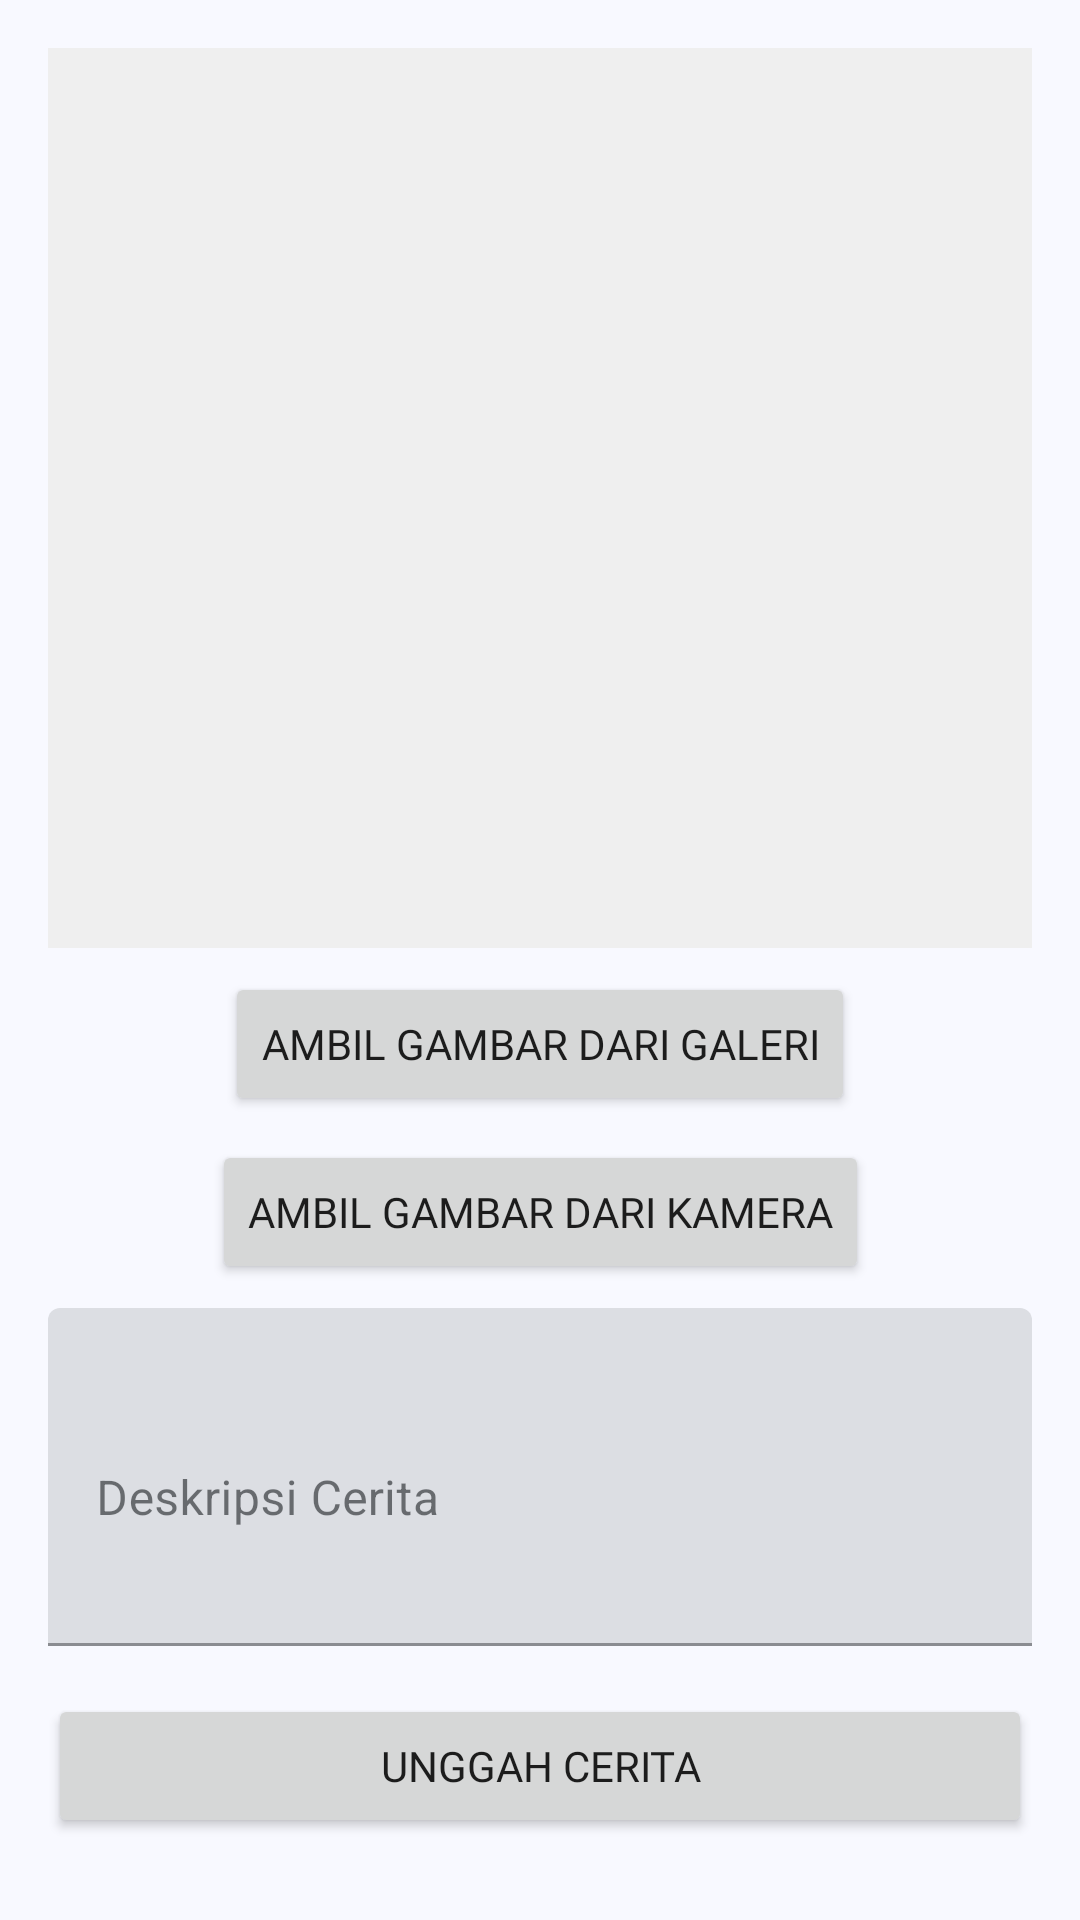

Android layout source for this screen:
<!-- AndroidManifest.xml: application theme Theme.LoginWithAnimation -->
<!-- res/layout/activity_upload.xml -->
<?xml version="1.0" encoding="utf-8"?>
<ScrollView xmlns:android="http://schemas.android.com/apk/res/android"
    xmlns:app="http://schemas.android.com/apk/res-auto"
    xmlns:tools="http://schemas.android.com/tools"
    android:layout_width="match_parent"
    android:layout_height="match_parent">

    <androidx.constraintlayout.widget.ConstraintLayout
        android:layout_width="match_parent"
        android:layout_height="wrap_content"
        android:padding="16dp">

        <ImageView
            android:id="@+id/iv_story_image"
            android:layout_width="0dp"
            android:layout_height="300dp"
            android:background="#EFEFEF"
            android:scaleType="centerCrop"
            app:layout_constraintEnd_toEndOf="parent"
            app:layout_constraintStart_toStartOf="parent"
            app:layout_constraintTop_toTopOf="parent"
            tools:src="@tools:sample/backgrounds/scenic" />

        <Button
            android:id="@+id/btn_select_image"
            android:layout_width="wrap_content"
            android:layout_height="wrap_content"
            android:fontFamily="@font/poppins_regular"
            android:layout_marginTop="8dp"
            android:text="@string/select_image"
            app:layout_constraintEnd_toEndOf="parent"
            app:layout_constraintStart_toStartOf="parent"
            app:layout_constraintTop_toBottomOf="@id/iv_story_image" />

        <Button
            android:id="@+id/btn_take_image"
            android:layout_width="wrap_content"
            android:fontFamily="@font/poppins_regular"
            android:layout_height="wrap_content"
            android:layout_marginTop="8dp"
            android:text="@string/take_picture"
            app:layout_constraintEnd_toEndOf="parent"
            app:layout_constraintStart_toStartOf="parent"
            app:layout_constraintTop_toBottomOf="@+id/btn_select_image" />

        <com.google.android.material.textfield.TextInputLayout
            android:id="@+id/til_description"
            android:layout_width="0dp"
            android:layout_height="wrap_content"
            android:layout_marginTop="8dp"
            app:layout_constraintEnd_toEndOf="parent"
            app:layout_constraintStart_toStartOf="parent"
            app:layout_constraintTop_toBottomOf="@+id/btn_take_image">

            <com.google.android.material.textfield.TextInputEditText
                android:id="@+id/ed_add_description"
                android:layout_width="match_parent"
                android:layout_height="wrap_content"
                android:hint="@string/story_description"
                android:inputType="textMultiLine"
                android:lines="4" />

        </com.google.android.material.textfield.TextInputLayout>

        <Button
            android:id="@+id/button_add"
            android:layout_width="0dp"
            android:layout_height="wrap_content"
            android:fontFamily="@font/poppins_regular"
            android:layout_marginTop="16dp"
            android:text="@string/upload_story"
            app:layout_constraintEnd_toEndOf="parent"
            app:layout_constraintStart_toStartOf="parent"
            app:layout_constraintTop_toBottomOf="@id/til_description" />

        <ProgressBar
            android:id="@+id/progressBar5"
            style="?android:attr/progressBarStyle"
            android:layout_width="wrap_content"
            android:layout_height="wrap_content"
            android:visibility="gone"
            app:layout_constraintBottom_toBottomOf="parent"
            app:layout_constraintEnd_toEndOf="parent"
            app:layout_constraintStart_toStartOf="parent"
            app:layout_constraintTop_toTopOf="@+id/iv_story_image" />

    </androidx.constraintlayout.widget.ConstraintLayout>
</ScrollView>
<!-- resources referenced by this layout -->
<resources>
  <string name="select_image">Ambil Gambar Dari Galeri</string>
  <string name="story_description">Deskripsi Cerita</string>
  <string name="take_picture">Ambil Gambar Dari Kamera</string>
  <string name="upload_story">Unggah Cerita</string>
  <color name="md_theme_primary">#34618E</color>
  <color name="md_theme_onPrimary">#FFFFFF</color>
  <color name="md_theme_primaryContainer">#D0E4FF</color>
  <color name="md_theme_onPrimaryContainer">#001D35</color>
  <color name="md_theme_secondary">#525F70</color>
  <color name="md_theme_onSecondary">#FFFFFF</color>
  <color name="md_theme_secondaryContainer">#D6E4F7</color>
  <color name="md_theme_onSecondaryContainer">#0F1C2B</color>
  <color name="md_theme_tertiary">#6A5779</color>
  <color name="md_theme_onTertiary">#FFFFFF</color>
  <color name="md_theme_tertiaryContainer">#F1DAFF</color>
  <color name="md_theme_onTertiaryContainer">#241432</color>
  <color name="md_theme_error">#BA1A1A</color>
  <color name="md_theme_onError">#FFFFFF</color>
  <color name="md_theme_errorContainer">#FFDAD6</color>
  <color name="md_theme_onErrorContainer">#410002</color>
  <color name="md_theme_background">#F8F9FF</color>
  <color name="md_theme_onBackground">#191C20</color>
  <color name="md_theme_surface">#F8F9FF</color>
  <color name="md_theme_onSurface">#191C20</color>
  <color name="md_theme_surfaceVariant">#DFE3EB</color>
  <color name="md_theme_onSurfaceVariant">#42474E</color>
  <color name="md_theme_outline">#73777F</color>
  <color name="md_theme_outlineVariant">#C2C7CF</color>
  <color name="md_theme_inverseSurface">#2E3135</color>
  <color name="md_theme_inverseOnSurface">#EFF0F7</color>
  <color name="md_theme_inversePrimary">#9FCAFC</color>
  <color name="md_theme_primaryFixed">#D0E4FF</color>
  <color name="md_theme_onPrimaryFixed">#001D35</color>
  <color name="md_theme_primaryFixedDim">#9FCAFC</color>
  <color name="md_theme_onPrimaryFixedVariant">#174974</color>
  <color name="md_theme_secondaryFixed">#D6E4F7</color>
  <color name="md_theme_onSecondaryFixed">#0F1C2B</color>
  <color name="md_theme_secondaryFixedDim">#BAC8DB</color>
  <color name="md_theme_onSecondaryFixedVariant">#3B4858</color>
  <color name="md_theme_tertiaryFixed">#F1DAFF</color>
  <color name="md_theme_onTertiaryFixed">#241432</color>
  <color name="md_theme_tertiaryFixedDim">#D6BEE5</color>
  <color name="md_theme_onTertiaryFixedVariant">#524060</color>
  <color name="md_theme_surfaceDim">#D8DAE0</color>
  <color name="md_theme_surfaceBright">#F8F9FF</color>
  <color name="md_theme_surfaceContainerLowest">#FFFFFF</color>
  <color name="md_theme_surfaceContainerLow">#F2F3F9</color>
  <color name="md_theme_surfaceContainer">#ECEEF4</color>
  <color name="md_theme_surfaceContainerHigh">#E6E8EE</color>
  <color name="md_theme_surfaceContainerHighest">#E1E2E8</color>
</resources>
